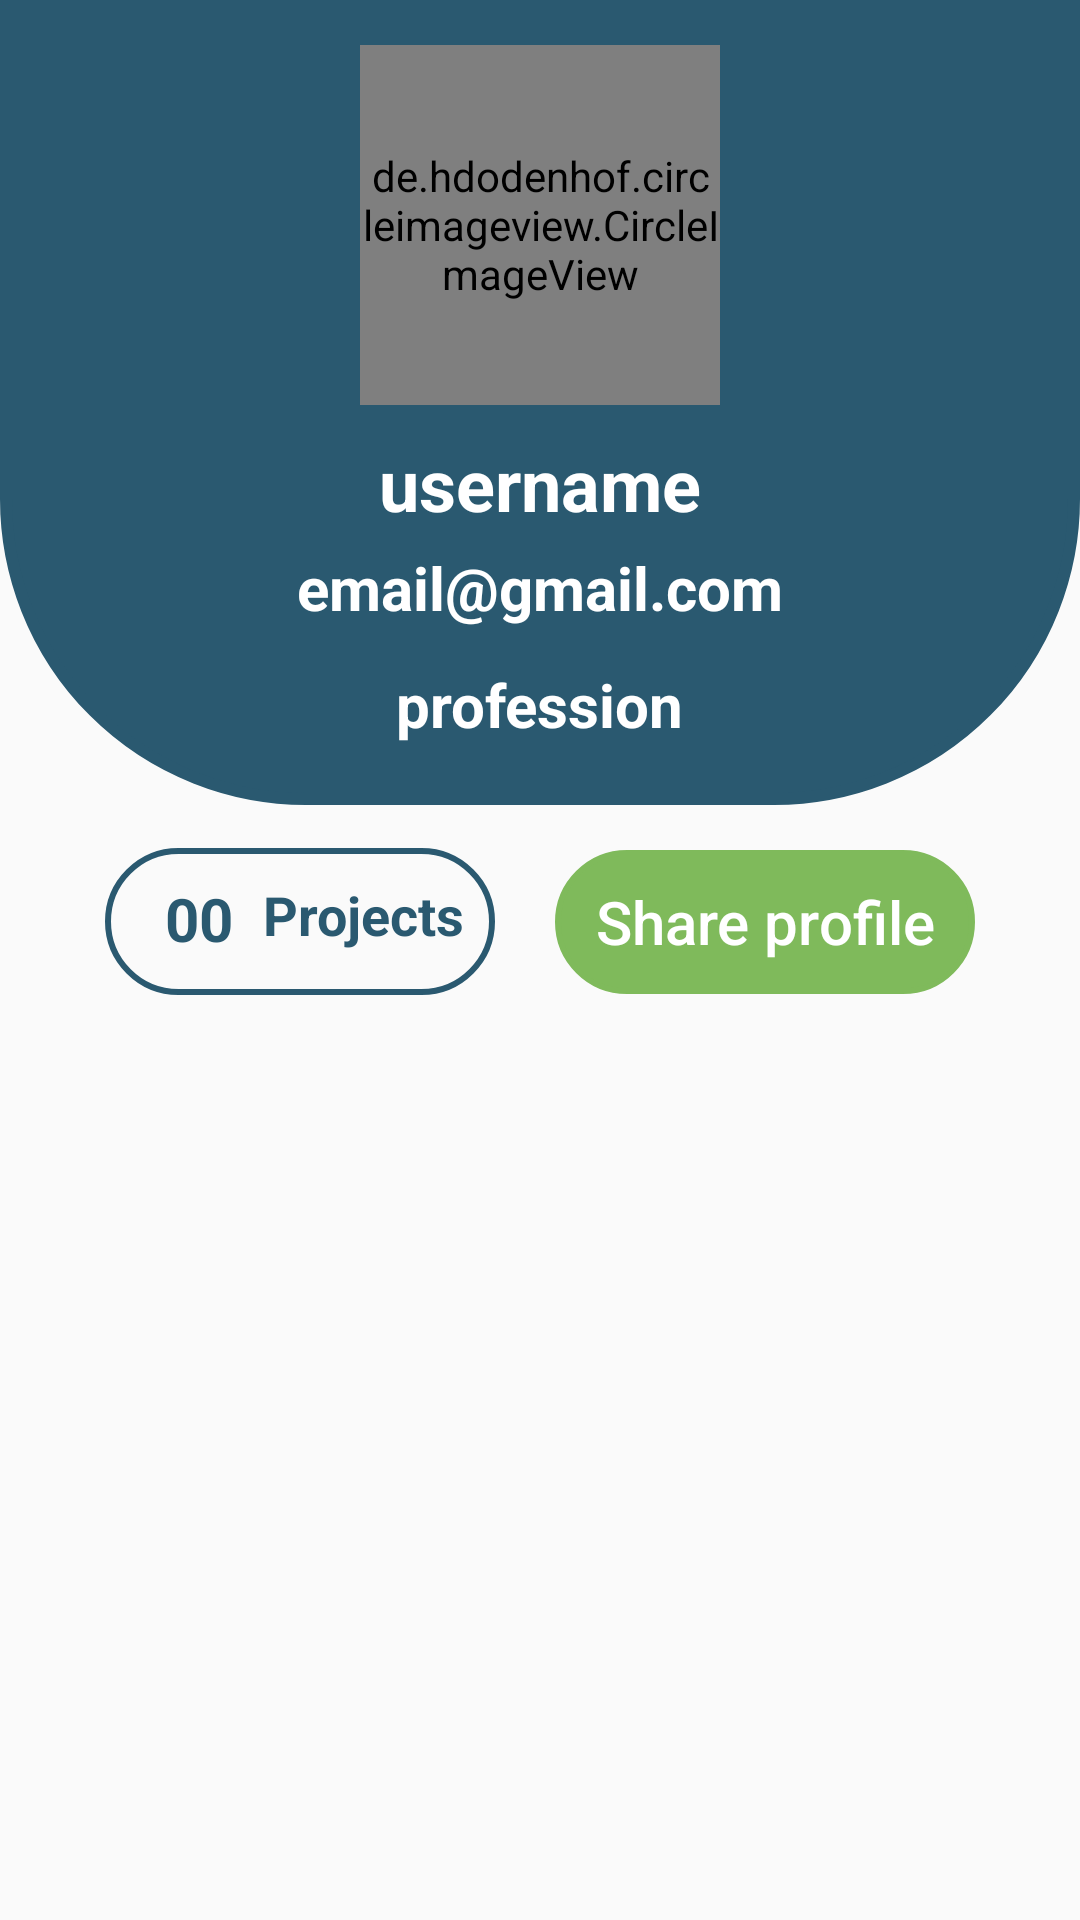

Layout XML and referenced resources for this Android screen:
<!-- AndroidManifest.xml: application theme Theme.IqreateAlpha -->
<!-- res/layout/activity_userprofile.xml -->
<?xml version="1.0" encoding="utf-8"?>
<androidx.constraintlayout.widget.ConstraintLayout xmlns:android="http://schemas.android.com/apk/res/android"
    xmlns:app="http://schemas.android.com/apk/res-auto"
    xmlns:tools="http://schemas.android.com/tools"
    android:layout_width="match_parent"
    android:layout_height="match_parent"
    tools:context=".UserProfileActivity">

    <LinearLayout
        android:id="@+id/linearLayout4"
        android:layout_width="match_parent"
        android:layout_height="wrap_content"
        android:background="@drawable/rounded_bottom"
        android:backgroundTint="@color/lavender"
        android:orientation="vertical"
        app:layout_constraintEnd_toEndOf="parent"
        app:layout_constraintStart_toStartOf="parent"
        app:layout_constraintTop_toTopOf="parent">

        <de.hdodenhof.circleimageview.CircleImageView
            android:id="@+id/profile_picture"
            android:layout_width="120dp"
            android:layout_height="120dp"
            android:layout_gravity="center_horizontal"
            android:layout_marginTop="15dp"
            android:src="@drawable/ic_add_profile_pic" />

        <TextView
            android:id="@+id/profile_username"
            android:layout_width="wrap_content"
            android:layout_height="wrap_content"
            android:layout_gravity="center_horizontal"
            android:layout_marginTop="10dp"
            android:text="username"
            android:textColor="@color/white"
            android:textSize="24sp"
            android:textStyle="bold" />

        <TextView
            android:id="@+id/profile_useremail"
            android:layout_width="wrap_content"
            android:layout_height="wrap_content"
            android:layout_gravity="center_horizontal"
            android:layout_marginTop="5dp"
            android:text="email@gmail.com"
            android:textColor="@color/white"
            android:textSize="20sp"
            android:textStyle="bold" />

        <TextView
            android:id="@+id/profile_profession"
            android:layout_width="wrap_content"
            android:layout_height="wrap_content"
            android:layout_gravity="center_horizontal"
            android:layout_marginTop="12dp"
            android:layout_marginBottom="20dp"
            android:text="profession"
            android:textColor="@color/white"
            android:textSize="20sp"
            android:textStyle="bold" />

    </LinearLayout>

    <LinearLayout
        android:id="@+id/linearLayout"
        android:layout_width="wrap_content"
        android:layout_height="wrap_content"
        android:layout_marginTop="5dp"
        android:gravity="center"
        android:orientation="horizontal"
        app:layout_constraintEnd_toEndOf="parent"
        app:layout_constraintStart_toStartOf="parent"
        app:layout_constraintTop_toBottomOf="@+id/linearLayout4">



        <LinearLayout
            android:id="@+id/numbering_linear"
            android:layout_width="wrap_content"
            android:layout_height="49dp"
            android:background="@drawable/custom_cardview"
            android:gravity="center"
            android:orientation="horizontal">

            <TextView
                android:id="@+id/number_of_projects_uploaded"
                android:layout_width="wrap_content"
                android:layout_height="wrap_content"
                android:layout_gravity="center_horizontal"
                android:layout_marginEnd="10dp"
                android:paddingStart="20dp"
                android:paddingTop="10dp"
                android:text="00"
                android:textColor="@color/lavender"
                android:textSize="20sp"
                android:textStyle="bold" />

            <TextView
                android:layout_width="wrap_content"
                android:layout_height="wrap_content"
                android:layout_gravity="center_horizontal"
                android:layout_marginEnd="10dp"
                android:paddingTop="10dp"
                android:text="Projects"
                android:textColor="@color/lavender"
                android:textSize="18sp"
                android:textStyle="bold" />
        </LinearLayout>

        <Button
            android:id="@+id/share_profile"
            android:layout_width="140dp"
            android:layout_height="wrap_content"
            android:background="@drawable/custom_cardview"
            android:backgroundTint="#7FBA5B"
            android:text="Share profile"
            android:textAllCaps="false"
            android:layout_marginTop="10dp"
            android:layout_marginStart="20dp"
            android:layout_marginBottom="10dp"
            android:textSize="20sp"
            android:textColor="#FFFFFF"
            app:layout_constraintBottom_toBottomOf="parent"
            app:layout_constraintStart_toStartOf="parent" />

    </LinearLayout>



    <GridView
        android:id="@+id/gridView"
        android:layout_width="match_parent"
        android:layout_height="320dp"
        android:paddingTop="20dp"
        android:layout_marginTop="20dp"
        android:columnWidth="150dp"
        android:horizontalSpacing="25dp"
        android:verticalSpacing="30dp"
        android:numColumns="3"
        app:layout_constraintEnd_toEndOf="parent"
        app:layout_constraintStart_toStartOf="parent"
        app:layout_constraintTop_toBottomOf="@id/linearLayout" />


</androidx.constraintlayout.widget.ConstraintLayout>
<!-- resources referenced by this layout -->
<resources>
  <color name="lavender">#2A5970</color>
  <color name="white">#FFFFFFFF</color>
  
      //Custom colors
  <!-- drawable custom_cardview (drawable) -->
  <?xml version="1.0" encoding="utf-8"?>
  <shape xmlns:android="http://schemas.android.com/apk/res/android"
      android:shape="rectangle">
  
      <stroke
          android:width="2dp"
          android:color="#2A5970"/>
  
      <corners
          android:radius="30dp"/>
  
  </shape>
  <!-- drawable rounded_bottom (drawable) -->
  <shape
      android:shape="rectangle"
      xmlns:android="http://schemas.android.com/apk/res/android">
  
      <solid android:color="@color/white"/>
      <stroke android:color="@color/lavender"
          android:width="4dp"/>
  
      <corners
          android:topLeftRadius="0dp"
          android:topRightRadius="0dp"
          android:bottomLeftRadius="100dp"
          android:bottomRightRadius="100dp"/>
  </shape>
  <style name="Theme.IqreateAlpha" parent="Theme.AppCompat.Light.NoActionBar">
          
          <item name="colorPrimary">@color/purple_500</item>
          <item name="colorPrimaryVariant">@color/purple_700</item>
          <item name="colorOnPrimary">@color/white</item>
          
          <item name="colorSecondary">@color/teal_200</item>
          <item name="colorSecondaryVariant">@color/teal_700</item>
          <item name="colorOnSecondary">@color/black</item>
          
          <item name="android:statusBarColor">@color/lavender</item>
          
      </style>
  <color name="purple_500">#FF6200EE</color>
  <color name="purple_700">#FF3700B3</color>
  <color name="teal_200">#FF03DAC5</color>
  <color name="teal_700">#FF018786</color>
  <color name="black">#FF000000</color>
</resources>
